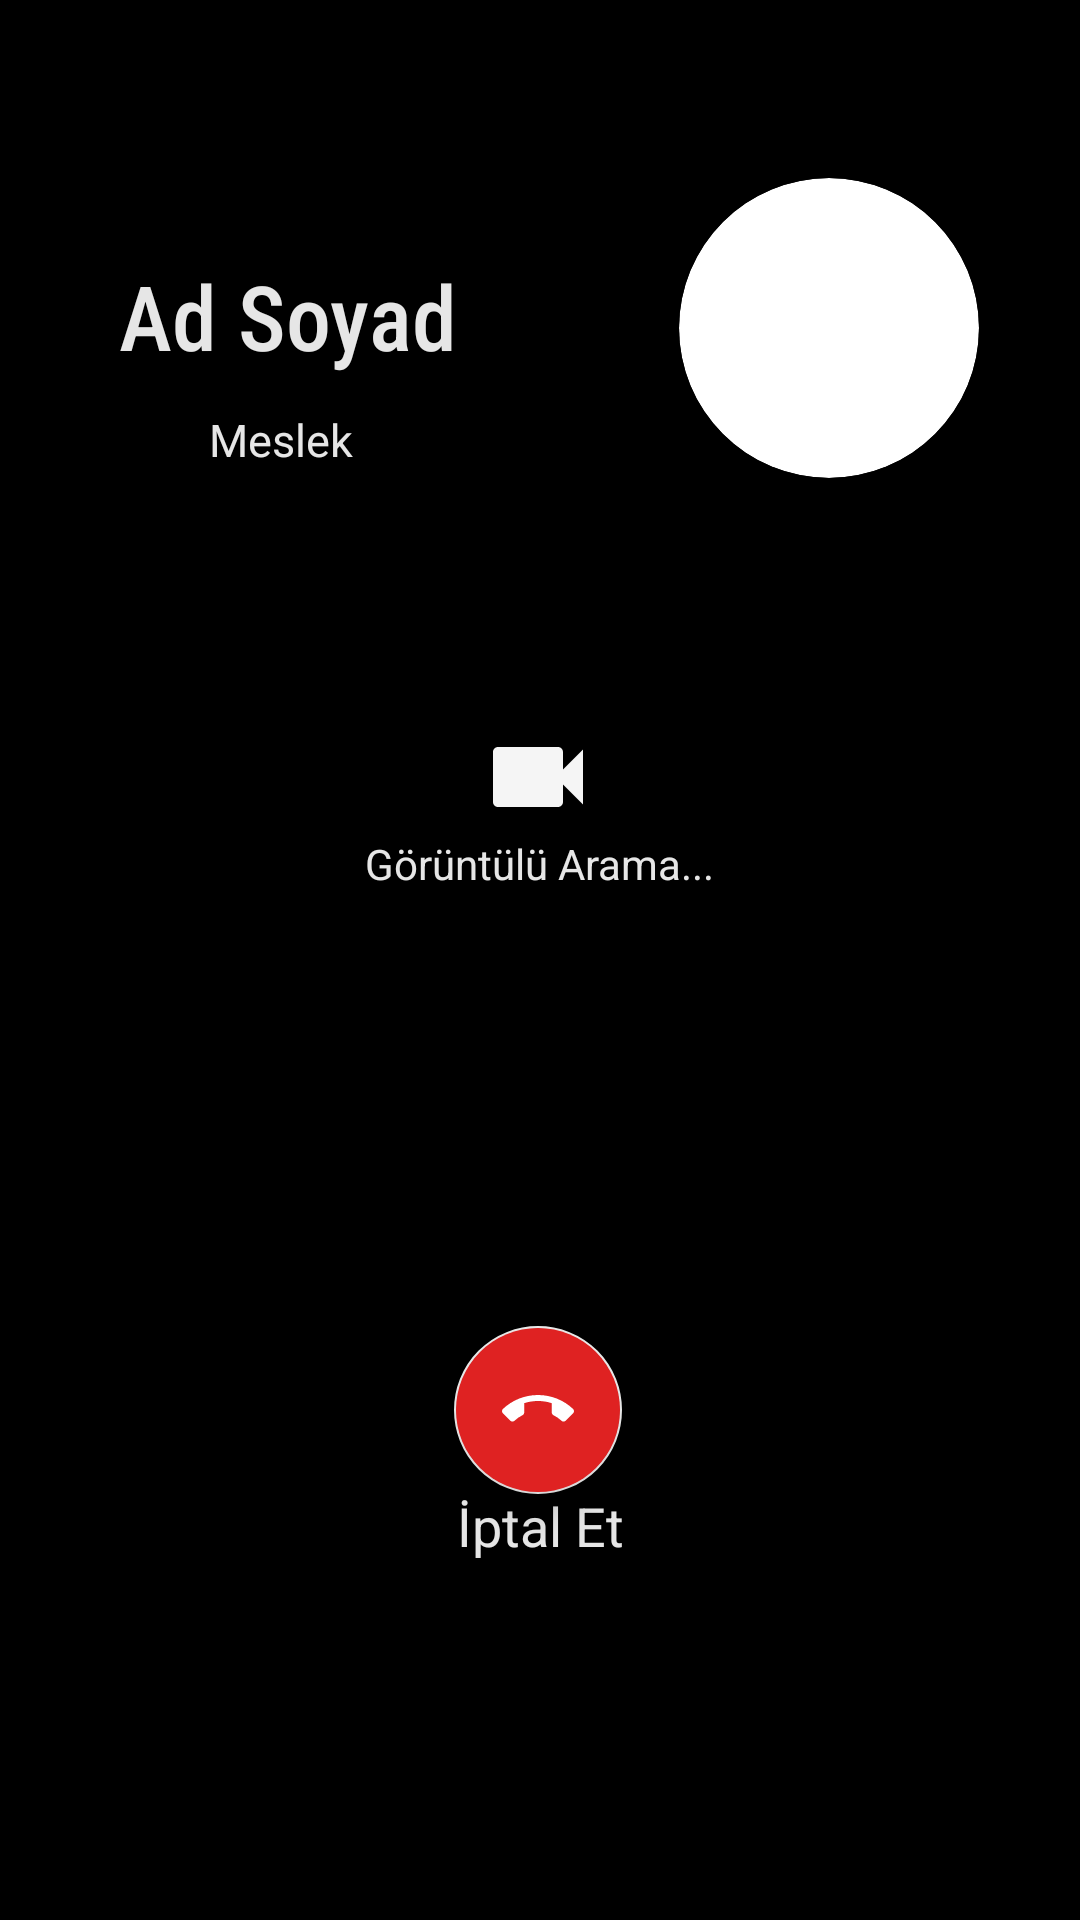

The Android layout XML behind this screen, and the referenced resources:
<!-- AndroidManifest.xml: application theme Theme.ActiveMessage -->
<!-- res/layout/activity_video_call_accept.xml -->
<?xml version="1.0" encoding="utf-8"?>
<androidx.constraintlayout.widget.ConstraintLayout xmlns:android="http://schemas.android.com/apk/res/android"
    xmlns:app="http://schemas.android.com/apk/res-auto"
    xmlns:tools="http://schemas.android.com/tools"
    android:layout_width="match_parent"
    android:layout_height="match_parent"
    android:background="#000000"
    tools:context=".VideoCallAcceptActivity">

    <androidx.cardview.widget.CardView
        android:layout_width="100dp"
        android:layout_height="100dp"
        android:layout_gravity="center_vertical"
        android:elevation="8dp"
        app:cardCornerRadius="50dp"
        app:cardElevation="10dp"
        app:cardPreventCornerOverlap="false"
        app:layout_constraintBottom_toBottomOf="parent"
        app:layout_constraintEnd_toEndOf="parent"
        app:layout_constraintHorizontal_bias="0.87"
        app:layout_constraintStart_toStartOf="parent"
        app:layout_constraintTop_toTopOf="parent"
        app:layout_constraintVertical_bias="0.110000014"
        >
<ImageView
    android:id="@+id/videoCallAcceptImage"
    android:layout_width="match_parent"
    android:layout_height="match_parent"
    android:background="@drawable/profile"
    android:clickable="true"
    android:scaleType="fitCenter"
    ></ImageView>
    </androidx.cardview.widget.CardView>

    <TextView
        android:id="@+id/videoCallAcceptName"
        android:layout_width="wrap_content"
        android:layout_height="wrap_content"
        android:fontFamily="sans-serif-condensed-medium"
        android:text="Ad Soyad"
        android:textColor="@color/colorAccent"
        android:textSize="30sp"
        app:layout_constraintBottom_toBottomOf="parent"
        app:layout_constraintEnd_toEndOf="parent"
        app:layout_constraintHorizontal_bias="0.16"
        app:layout_constraintStart_toStartOf="parent"
        app:layout_constraintTop_toTopOf="parent"
        app:layout_constraintVertical_bias="0.142"></TextView>

    <TextView
        android:id="@+id/videoCallAcceptProfession"
        android:layout_width="wrap_content"
        android:layout_height="wrap_content"
        android:text="Meslek"
        android:textColor="@color/colorAccent"
        android:textSize="15sp"
        app:layout_constraintBottom_toBottomOf="parent"
        app:layout_constraintEnd_toEndOf="parent"
        app:layout_constraintHorizontal_bias="0.223"
        app:layout_constraintStart_toStartOf="parent"
        app:layout_constraintTop_toTopOf="parent"
        app:layout_constraintVertical_bias="0.22"></TextView>

    <ImageView
        android:layout_width="60dp"
        android:layout_height="60dp"
        android:padding="10dp"
        android:src="@drawable/ic_video_call"
        app:layout_constraintBottom_toBottomOf="parent"
        app:layout_constraintEnd_toEndOf="parent"
        app:layout_constraintHorizontal_bias="0.498"
        app:layout_constraintStart_toStartOf="parent"
        app:layout_constraintTop_toTopOf="parent"
        app:layout_constraintVertical_bias="0.395"></ImageView>

    <TextView
        android:layout_width="wrap_content"
        android:layout_height="wrap_content"
        android:text="Görüntülü Arama..."
        android:textColor="@color/colorAccent"
        app:layout_constraintBottom_toBottomOf="parent"
        app:layout_constraintEnd_toEndOf="parent"
        app:layout_constraintStart_toStartOf="parent"
        app:layout_constraintTop_toTopOf="parent"
        app:layout_constraintVertical_bias="0.448" />

    <com.google.android.material.floatingactionbutton.FloatingActionButton
        android:id="@+id/declineVideoCallButton"
        android:layout_width="wrap_content"
        android:layout_height="wrap_content"
        android:backgroundTint="@color/colorRed"
        android:src="@drawable/ic_video_call_cancel"
        app:layout_constraintBottom_toBottomOf="parent"
        app:layout_constraintEnd_toEndOf="parent"
        app:layout_constraintHorizontal_bias="0.498"
        app:layout_constraintStart_toStartOf="parent"
        app:layout_constraintTop_toTopOf="parent"
        app:layout_constraintVertical_bias="0.757"></com.google.android.material.floatingactionbutton.FloatingActionButton>

    <TextView
        android:layout_width="wrap_content"
        android:layout_height="wrap_content"
        android:text="İptal Et"
        android:textColor="@color/colorAccent"
        android:textSize="18sp"
        app:layout_constraintBottom_toBottomOf="parent"
        app:layout_constraintEnd_toEndOf="parent"
        app:layout_constraintStart_toStartOf="parent"
        app:layout_constraintTop_toTopOf="parent"
        app:layout_constraintVertical_bias="0.806"></TextView>


</androidx.constraintlayout.widget.ConstraintLayout>
<!-- resources referenced by this layout -->
<resources>
  <color name="colorAccent">#E6E6E6</color>
  <color name="colorRed">#DF2222</color>
  <!-- drawable ic_video_call (drawable) -->
  <vector android:height="24dp" android:tint="#F5F5F5"
      android:viewportHeight="24" android:viewportWidth="24"
      android:width="24dp" xmlns:android="http://schemas.android.com/apk/res/android">
      <path android:fillColor="@android:color/white" android:pathData="M17,10.5V7c0,-0.55 -0.45,-1 -1,-1H4c-0.55,0 -1,0.45 -1,1v10c0,0.55 0.45,1 1,1h12c0.55,0 1,-0.45 1,-1v-3.5l4,4v-11l-4,4z"/>
  </vector>
  <!-- drawable ic_video_call_cancel (drawable) -->
  <vector
      xmlns:android="http://schemas.android.com/apk/res/android"
      android:width="24dp"
      android:height="24dp"
      android:viewportWidth="24"
      android:viewportHeight="24">
  
    <path
        android:fillColor="@android:color/white"
        android:pathData="M12,9c-1.6,0 -3.15,0.25 -4.6,0.72v3.1c0,0.39 -0.23,0.74 -0.56,0.9 -0.98,0.49 -1.87,1.12 -2.66,1.85 -0.18,0.18 -0.43,0.28 -0.7,0.28 -0.28,0 -0.53,-0.11 -0.71,-0.29L0.29,13.08c-0.18,-0.17 -0.29,-0.42 -0.29,-0.7 0,-0.28 0.11,-0.53 0.29,-0.71C3.34,8.78 7.46,7 12,7s8.66,1.78 11.71,4.67c0.18,0.18 0.29,0.43 0.29,0.71 0,0.28 -0.11,0.53 -0.29,0.71l-2.48,2.48c-0.18,0.18 -0.43,0.29 -0.71,0.29 -0.27,0 -0.52,-0.11 -0.7,-0.28 -0.79,-0.74 -1.69,-1.36 -2.67,-1.85 -0.33,-0.16 -0.56,-0.5 -0.56,-0.9v-3.1C15.15,9.25 13.6,9 12,9z"/>
  </vector>
  <style name="Theme.ActiveMessage" parent="Theme.AppCompat.Light.NoActionBar">
  
          <item name="colorPrimary">@color/colorPrimary</item>
          <item name="colorPrimaryDark">@color/colorPrimaryDark</item>
          <item name="colorAccent">@color/colorAccent</item>
  
          <item name="android:statusBarColor" tools:targetApi="l">?attr/colorPrimaryVariant</item>
  
      </style>
  <color name="colorPrimary">#006258</color>
  <color name="colorPrimaryDark">#005048</color>
</resources>
